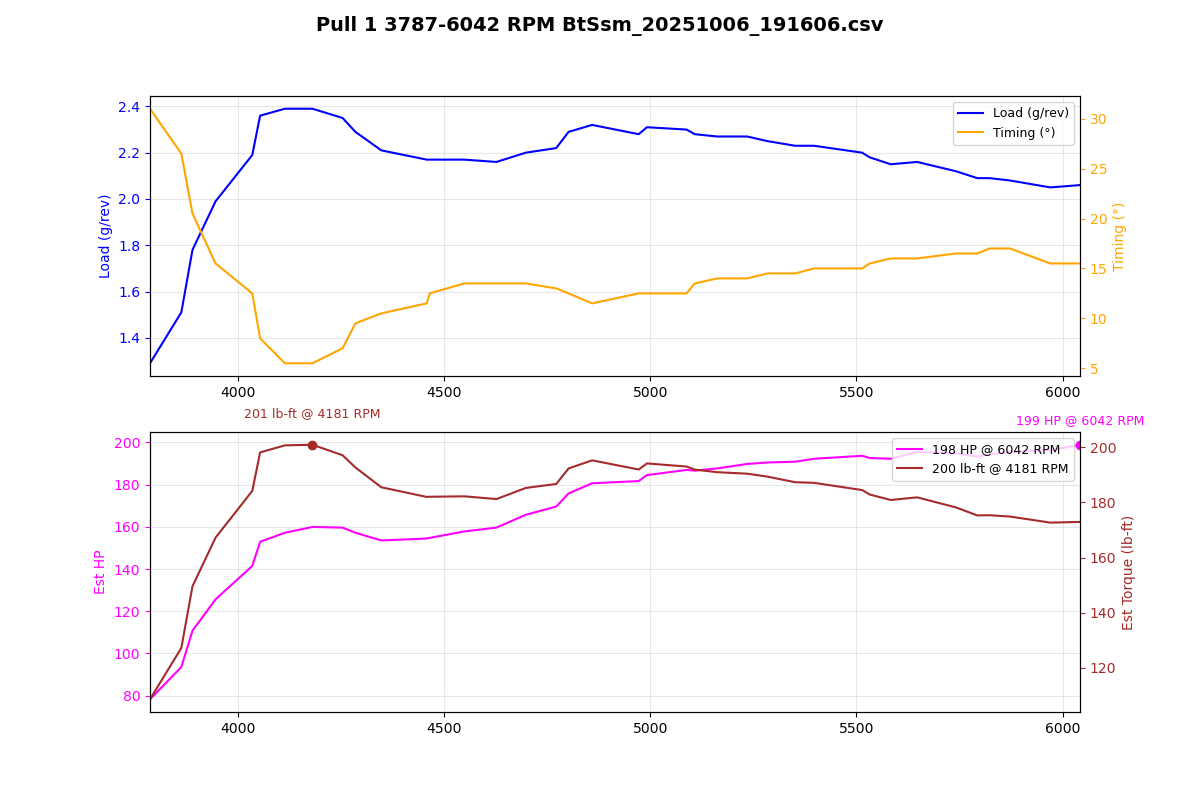

Data behind this chart, as committed beside it:
Time (msec), AFR (lambda), AFR Target (lambda), Boost (psi), Boost Target (psi), Coolant (degF), FKC (deg), FLKC (deg), Fuel correct (%), Fuel learn (%), Fuel pump DC (%), IAM, Injector DC (%), Injector PW (ms), Intake (degF), Load (g/rev), MAF (g/s), Req TQ, RPM, Speed (mph), TGV left (V), TGV right (V), Throttle pedal (%), Throttle plate (%)
182064, 0.95, 0.88, 0.3, 1.6, 192, 0.00, 0.00, 0.1, 0.00, 100.0, 1.000, 23.4, 7.4, 89, 1.29, 81.56, 278.8, 3787, 36.7, 3.66, 3.66, 100.0, 34.9
182169, 0.92, 0.90, 1.9, 2.8, 192, 0.00, 0.00, -0.0, 0.00, 100.0, 1.000, 29.0, 9.0, 89, 1.51, 97.47, 337.6, 3863, 37.3, 3.66, 3.66, 100.0, 67.5
182268, 0.89, 0.83, 4.6, 11.3, 192, 0.00, 0.00, -0.0, 0.00, 100.0, 1.000, 35.7, 11.0, 89, 1.78, 115.4, 350, 3890, 37.9, 3.66, 3.66, 100.0, 100.0
182370, 0.84, 0.80, 6.9, 13.1, 192, 0.00, 0.00, -0.0, 0.00, 100.0, 1.000, 43.1, 13.1, 89, 1.99, 130.9, 350, 3946, 37.9, 3.66, 3.66, 100.0, 100.0
182472, 0.79, 0.81, 9.3, 13.1, 192, 0.00, 0.00, -0.0, 0.00, 100.0, 1.000, 47.4, 14.1, 89, 2.19, 147.4, 350, 4035, 38.5, 3.66, 3.66, 100.0, 100.0
182574, 0.76, 0.77, 11.6, 13.0, 192, 0.00, 0.00, -0.0, 0.00, 100.0, 1.000, 52.0, 15.4, 89, 2.36, 159.3, 350, 4054, 39.1, 3.66, 3.66, 100.0, 100.0
182676, 0.76, 0.77, 13.0, 12.9, 192, 0.00, 0.00, -0.0, 0.00, 100.0, 1.000, 54.5, 15.9, 87, 2.39, 163.8, 350, 4114, 39.8, 3.66, 3.66, 100.0, 100.0
182781, 0.76, 0.80, 13.6, 12.9, 192, 0.00, 0.00, -0.0, 0.00, 100.0, 1.000, 55.4, 15.9, 87, 2.39, 166.6, 350, 4181, 40.4, 3.66, 3.66, 100.0, 100.0
182881, 0.76, 0.80, 13.6, 12.7, 192, 0.00, 0.00, -0.0, 0.00, 100.0, 1.000, 55.3, 15.6, 87, 2.35, 166.3, 350, 4254, 41.0, 3.66, 3.66, 100.0, 100.0
182983, 0.76, 0.80, 13.0, 12.7, 192, 0.00, 0.00, -0.0, 0.00, 100.0, 1.000, 51.1, 14.3, 87, 2.29, 163.8, 350, 4285, 41.6, 3.66, 3.66, 100.0, 100.0
183085, 0.76, 0.81, 12.3, 12.6, 192, 0.00, 0.00, -0.0, 0.00, 100.0, 1.000, 52.9, 14.6, 87, 2.21, 160, 350, 4348, 42.3, 3.66, 3.66, 100.0, 100.0
183188, 0.76, 0.81, 11.5, 12.6, 192, 0.00, 0.00, -0.0, 0.00, 100.0, 1.000, 53.1, 14.3, 87, 2.17, 160.9, 350, 4458, 42.9, 3.66, 3.66, 100.0, 100.0
183288, 0.76, 0.82, 10.8, 12.5, 192, 0.00, 0.00, -0.0, 0.00, 100.0, 1.000, 52.5, 14.1, 87, 2.17, 161.2, 350, 4465, 43.5, 3.66, 3.66, 100.0, 100.0
183389, 0.76, 0.82, 10.4, 12.5, 192, 0.00, 0.00, -0.0, 0.00, 100.0, 1.000, 52.3, 13.8, 87, 2.17, 164.4, 350, 4549, 44.1, 3.66, 3.66, 100.0, 100.0
183493, 0.76, 0.82, 10.2, 12.5, 192, 0.00, 0.00, -0.0, 0.00, 100.0, 1.000, 53.2, 13.8, 87, 2.16, 166.3, 350, 4627, 44.7, 3.66, 3.66, 100.0, 100.0
183593, 0.76, 0.82, 10.4, 12.5, 192, 0.00, 0.00, -0.0, 0.00, 100.0, 1.000, 55.2, 14.1, 87, 2.20, 172.6, 350, 4698, 45.4, 3.66, 3.66, 100.0, 100.0
183698, 0.76, 0.82, 10.7, 12.5, 192, 0.00, 0.00, -0.0, 0.00, 100.0, 1.000, 56.9, 14.3, 87, 2.22, 176.7, 350, 4772, 46.0, 3.66, 3.66, 100.0, 100.0
183799, 0.76, 0.82, 11.2, 12.5, 192, 0.00, 0.00, -0.0, 0.00, 100.0, 1.000, 58.4, 14.6, 87, 2.29, 183.2, 350, 4802, 46.6, 3.66, 3.66, 100.0, 100.0
183902, 0.76, 0.82, 11.7, 12.5, 192, 0.00, 0.00, -0.0, 0.00, 100.0, 1.000, 59.9, 14.8, 86, 2.32, 188.2, 350, 4859, 47.2, 3.66, 3.66, 100.0, 100.0
184004, 0.76, 0.82, 12.0, 12.5, 192, 0.00, 0.00, -0.0, 0.00, 100.0, 1.000, 61.3, 14.8, 86, 2.28, 189.3, 350, 4972, 47.8, 3.66, 3.66, 100.0, 100.0
184105, 0.76, 0.82, 12.2, 12.5, 192, 0.00, 0.00, -0.0, 0.00, 100.0, 1.000, 61.6, 14.8, 86, 2.31, 192.2, 350, 4992, 48.5, 3.66, 3.66, 100.0, 100.0
184208, 0.76, 0.82, 12.2, 12.5, 192, 0.00, 0.00, -0.0, 0.00, 100.0, 1.000, 62.8, 14.8, 86, 2.30, 194.8, 350, 5088, 49.1, 3.66, 3.66, 100.0, 100.0
184308, 0.76, 0.82, 12.1, 12.6, 192, 0.00, 0.00, -0.0, 0.00, 100.0, 1.000, 62.1, 14.6, 86, 2.28, 194.4, 350, 5108, 49.7, 3.66, 3.66, 100.0, 100.0
184412, 0.76, 0.82, 12.0, 12.6, 192, 0.00, 0.00, -0.0, 0.00, 100.0, 1.000, 62.8, 14.6, 86, 2.27, 195.5, 350, 5162, 50.3, 3.66, 3.66, 100.0, 100.0
184513, 0.76, 0.82, 11.8, 12.6, 192, 0.00, 0.00, -0.0, 0.00, 100.0, 1.000, 62.4, 14.3, 86, 2.27, 197.7, 350, 5235, 51.0, 3.66, 3.66, 100.0, 100.0
184612, 0.76, 0.82, 11.6, 12.7, 192, 0.00, 0.00, -0.0, 0.00, 100.0, 1.000, 63.0, 14.3, 86, 2.25, 198.5, 350, 5284, 51.6, 3.66, 3.66, 100.0, 100.0
184716, 0.76, 0.82, 11.4, 12.7, 192, 0.00, 0.00, -0.0, 0.00, 100.0, 1.000, 63.8, 14.3, 86, 2.23, 198.8, 350, 5351, 52.2, 3.66, 3.66, 100.0, 100.0
184818, 0.76, 0.82, 11.2, 12.8, 192, 0.00, 0.00, -0.0, 0.00, 100.0, 1.000, 63.4, 14.1, 86, 2.23, 200.3, 350, 5397, 52.8, 3.66, 3.66, 100.0, 100.0
184920, 0.76, 0.82, 11.0, 12.8, 192, 0.00, 0.00, -0.0, 0.00, 100.0, 1.000, 64.8, 14.1, 84, 2.20, 201.8, 350, 5514, 53.4, 3.66, 3.66, 100.0, 100.0
185023, 0.76, 0.82, 10.9, 12.9, 192, 0.00, 0.00, -0.0, 0.00, 100.0, 1.000, 63.6, 13.8, 84, 2.18, 200.7, 350, 5532, 54.1, 3.66, 3.66, 100.0, 100.0
185124, 0.76, 0.82, 10.7, 12.9, 192, 0.00, 0.00, -0.0, 0.00, 100.0, 1.000, 64.2, 13.8, 84, 2.15, 200.3, 350, 5583, 54.7, 3.66, 3.66, 100.0, 100.0
185227, 0.76, 0.82, 10.6, 12.9, 192, 0.00, 0.00, -0.0, 0.00, 100.0, 1.000, 64.9, 13.8, 84, 2.16, 203.7, 350, 5647, 55.3, 3.66, 3.66, 100.0, 100.0
185328, 0.76, 0.82, 10.4, 12.9, 192, 0.00, 0.00, -0.0, 0.00, 100.0, 1.000, 65.1, 13.6, 84, 2.12, 202.9, 350, 5741, 55.9, 3.66, 3.66, 100.0, 100.0
185434, 0.76, 0.82, 10.2, 12.7, 192, 0.00, 0.00, -0.0, 0.00, 100.0, 1.000, 65.7, 13.6, 84, 2.09, 201.4, 350, 5793, 55.9, 3.66, 3.66, 100.0, 100.0
185533, 0.76, 0.82, 10.2, 12.5, 192, 0.00, 0.00, -0.0, 0.00, 100.0, 1.000, 64.5, 13.3, 84, 2.09, 202.5, 350, 5823, 56.5, 3.66, 3.66, 100.0, 100.0
185633, 0.76, 0.82, 10.1, 12.4, 192, 0.00, 0.00, -0.0, 0.00, 100.0, 1.000, 65.1, 13.3, 84, 2.08, 203.7, 350, 5872, 57.2, 3.66, 3.66, 100.0, 100.0
185739, 0.76, 0.82, 10.0, 12.4, 192, 0.00, 0.00, -0.0, 0.00, 100.0, 1.000, 66.2, 13.3, 84, 2.05, 204.5, 350, 5970, 57.8, 3.66, 3.66, 100.0, 100.0
185840, 0.76, 0.82, 9.9, 12.1, 192, -1.41, 0.00, -0.0, 0.00, 100.0, 1.000, 67.0, 13.3, 84, 2.06, 207.2, 349.4, 6042, 58.4, 3.66, 3.66, 100.0, 100.0
